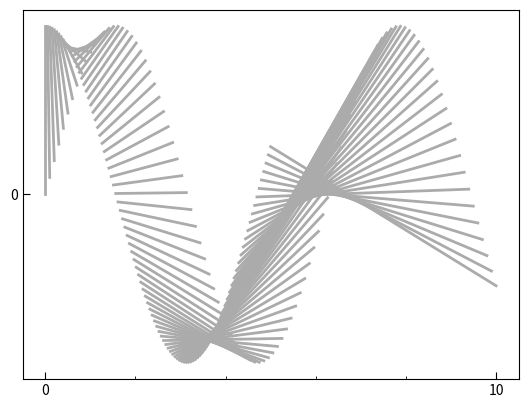

Recreate this plot in Python.
import numpy as np
import matplotlib.pyplot as plt
from matplotlib.ticker import MultipleLocator, FormatStrFormatter
import re

class plot:
    """ This class of functions is designed to plot scientific figures in a uniform format."""
    def __init__(self):
        self.name = plot

    ###############################################################################################################
    # 颜色模块
    # RGB值转换函数
    def RGB(self,r,g,b): return np.array([r,g,b])/255.0  # 将RGB值归一化的函数，只有归一化的RGB值才能被matplotlib读取

    # 此函数可以转换CMYK色值到RGB色值
    def CMYK_to_RGB(self,c, m, y, k, cmyk_scale=100, rgb_scale=255):
        r = rgb_scale * (1.0 - c / float(cmyk_scale)) * (1.0 - k / float(cmyk_scale))
        g = rgb_scale * (1.0 - m / float(cmyk_scale)) * (1.0 - k / float(cmyk_scale))
        b = rgb_scale * (1.0 - y / float(cmyk_scale)) * (1.0 - k / float(cmyk_scale))
        return np.array([r, g, b])/255.0

    # 常用配色
    def Color(self,mode):
        color_dict = {
                      'Black_n_Red': [self.RGB(7,7,7),self.RGB(255,59,59)],
                      'Red_n_Black': [self.RGB(255,59,59),self.RGB(7,7,7)],
                      'Blue_n_Grey': [self.RGB(57, 83, 163),self.RGB(92,92,92)],
                      'Three_contrast_OldFashion': [self.RGB(7, 7, 7), self.RGB(57, 83, 163), self.RGB(255, 59, 59)],
                      'Red_n_Blue': [self.RGB(239,76,77),self.RGB(70,148,203)],
                      'Red_n_Grey': [self.RGB(239,76,77),self.RGB(92,92,92)],
                      'Three_contrast': [self.RGB(7,7,7),self.RGB(57,83,163),self.RGB(239,76,77)],
                      'One_color': [self.RGB(7,7,7)],
                      'Two_color': [self.RGB(254,129,125),self.RGB(129,184,223)],
                      'Three_color': [self.RGB(77,133,189),self.RGB(247,144,61),self.RGB(89,169,90)],
                      'Four_color': [self.RGB(23,23,23),self.RGB(6,223,6),self.RGB(255,28,0),self.RGB(0,37,255)],
                      'Five_color': [self.RGB(1,86,153),self.RGB(250,192,15),self.RGB(243,118,74),
                                     self.RGB(95,198,201),self.RGB(79,89,109)]
                      }
        return color_dict[mode]

    # 莫兰迪色系
    def MorandiColor(self,mode):
        color_dict = {
                      'Black':     self.CMYK_to_RGB(80,72,69,36),
                      'Pinkgrey':  self.CMYK_to_RGB(0,10,10,30),
                      'Grey':      self.CMYK_to_RGB(0,0,0,54),
                      'LightGrey': self.CMYK_to_RGB(0,0,0,33),
                      'Deepgrey':  self.CMYK_to_RGB(0,0,0,73),
                      'Darkgrey':  self.CMYK_to_RGB(0,0,0,83),
                      'Orangered': self.CMYK_to_RGB(0,81,81,30),
                      'Red':       self.CMYK_to_RGB(0,75,75,35),
                      'Wine':      self.CMYK_to_RGB(0,69,51,42),
                      'Green':     self.CMYK_to_RGB(67,50,62,0),
                      'Spring':    self.CMYK_to_RGB(32,22,27,0),
                      'Forrest':   self.CMYK_to_RGB(87,70,82,0),
                      'Blue':      self.CMYK_to_RGB(78,65,44,3),
                      'Lightblue': self.CMYK_to_RGB(30,20,8,8),
                      'Deepblue':  self.CMYK_to_RGB(86,73,46,8),
                      'Paris':     self.CMYK_to_RGB(80,70,48,8),
                      'Five_color': (self.CMYK_to_RGB(0,32,38,38),self.CMYK_to_RGB(0,22,31,25),
                                     self.CMYK_to_RGB(16,28,0,22),self.CMYK_to_RGB(0,26,28,12),
                                     self.CMYK_to_RGB(6,21,0,51)),
                      'Colormap_grey':   (self.CMYK_to_RGB(0,0,0,33),self.CMYK_to_RGB(0,0,0,83)),
                      'Colormap_red':    (self.CMYK_to_RGB(0,10,10,30),self.CMYK_to_RGB(0,81,81,30)),
                      'Colormap_green':  (self.CMYK_to_RGB(32,22,27,0),self.CMYK_to_RGB(87,70,82,0)),
                      'Colormap_blue':   (self.CMYK_to_RGB(30,20,8,8),self.CMYK_to_RGB(80,70,48,8))
                      }

        return color_dict[mode]

    ###############################################################################################################
    # 画图模块
    # 一些用于文章级结果图的matplotlib参数，可以作为matplotlib的全局变量载入
    def GlobalSetting(self,**kwargs):
        # 设置刻度线方向
        plt.rcParams['xtick.direction'] = 'in'  # 将x轴的刻度线方向设置向内
        plt.rcParams['ytick.direction'] = 'in'  # 将y轴的刻度线方向设置向内

        # 确认是否显示刻度线
        bottom_tick = kwargs['bottom_tick'] if 'bottom_tick' in kwargs else True  # 底坐标轴刻度
        top_tick = kwargs['top_tick'] if 'top_tick' in kwargs else False          # 顶坐标轴刻度
        left_tick = kwargs['left_tick'] if 'left_tick' in kwargs else True    # 左坐标轴刻度
        right_tick = kwargs['right_tick'] if 'right_tick' in kwargs else False        # 右坐标轴刻度
        plt.tick_params(bottom=bottom_tick, top=top_tick, left=left_tick, right=right_tick)

        # 设置主次刻度线
        plt.tick_params(which='major', length=5)  # 设置主刻度长度
        plt.tick_params(which='minor', length=2)  # 设置次刻度长度

        if 'figsize' in kwargs:
            plt.figure(figsize=kwargs['figsize'])
        else:
            pass

        # 创建图例对象
        ax = plt.subplot(111)  # 注意有些参数（比如刻度）一般都在ax中设置,不在plot中设置

        # 刻度参数
        x_major_tick = kwargs['x_major_tick'] if 'x_major_tick' in kwargs else 10  # 设置x轴主刻度标签
        y_major_tick = kwargs['y_major_tick'] if 'y_major_tick' in kwargs else 10  # 设置y轴主刻度标签
        x_minor_tick = kwargs['x_minor_tick'] if 'x_minor_tick' in kwargs else x_major_tick / 5.0  # 设置x轴次刻度标签
        y_minor_tick = kwargs['y_minor_tick'] if 'y_minor_tick' in kwargs else y_major_tick / 5.0  # 设置y轴次刻度标签

        # 控制是否关闭坐标轴刻度
        hide_tick = kwargs['hide_tick'] if 'hide_tick' in kwargs else ''  # 控制关闭哪根坐标轴的刻度
        if hide_tick == 'x':
            ax.set_xticks([])  # 设置x轴刻度为空
        elif hide_tick == 'y':
            ax.set_yticks([])  # 设置y轴刻度为空
        elif hide_tick == 'both':
            ax.set_xticks([])  # 设置x轴刻度为空
            ax.set_yticks([])  # 设置y轴刻度为空
        else:
            # 设置主刻度
            x_major_locator = MultipleLocator(x_major_tick)  # 将x主刻度标签设置为x_major_tick的倍数
            y_major_locator = MultipleLocator(y_major_tick)  # 将y主刻度标签设置为y_major_tick的倍数
            ax.xaxis.set_major_locator(x_major_locator)
            ax.yaxis.set_major_locator(y_major_locator)
            # 设置次刻度
            x_minor_locator = MultipleLocator(x_minor_tick)  # 将x主刻度标签设置为x_major_tick/5.0的倍数
            y_minor_locator = MultipleLocator(y_minor_tick)  # 将y主刻度标签设置为y_major_tick/5.0的倍数
            ax.xaxis.set_minor_locator(x_minor_locator)
            ax.yaxis.set_minor_locator(y_minor_locator)
        # 设置刻度文本选项
        # 控制是否隐藏刻度文本的模块
        hide_ticklabel = kwargs['hide_ticklabel'] if 'hide_ticklabel' in kwargs else ''  # 控制隐藏哪根坐标轴的刻度
        if hide_ticklabel == 'x':
            ax.xaxis.set_ticklabels([])  # 设置x轴刻度标签为空
        elif hide_ticklabel == 'y':
            ax.yaxis.set_ticklabels([])  # 设置y轴刻度标签为空
        elif hide_ticklabel == 'both':
            ax.xaxis.set_ticklabels([])  # 设置x轴刻度标签为空
            ax.yaxis.set_ticklabels([])  # 设置y轴刻度标签为空
        else:
            pass

        # 设置全局字体选项
        font_type = kwargs['font_type'] if 'font_type' in kwargs else 'Arial'  # 默认字体为sans-serif
        font_config = {'font.family': font_type}  # font.family设定所有字体为font_type
        plt.rcParams.update(font_config)  # 但是对于希腊字母(e.g. α, β, γ等)跟各种数学符号之类的不适用, Latex语法如Γ会被判断为None
        # plt.rcParams['mathtext.default'] = 'regular'  # 可以通过这个选项修改所有希腊字母以及数学符号为Times New Roman
        return

    # 这个函数可以用于画单根曲线，并确定曲线的形式，如：线型（散点还是连续曲线），线的颜色，线宽等等
    # 如有多根曲线，则可以重复调用此函数来画图
    # 这个函数的输入数据x和y必须是一维数组（也就是说(x,y)是二维数组）
    def Visualize(self,x,y,**kwargs):
        x = np.array(x)  # 将输入的数据转换为数组，以防出错
        y = np.array(y)

        # 接下来是一些曲线参数
        curve = kwargs['curve'] if 'curve' in kwargs else 'curve'  # 图谱类型参数，默认为平滑曲线图
        # 如果是图线为平滑曲线，可以通过以下列两个参数设置样式
        linestyle = kwargs['linestyle'] if 'linestyle' in kwargs else '-'  # 线型参数，默认为实线
        linewidth = kwargs['linewidth'] if 'linewidth' in kwargs else 2.0  # 控制线宽的参数
        # 如果是图线为散点图，则可以通过下列两个参数设置样式
        marker = kwargs['marker'] if 'marker' in kwargs else '.'  # 散点参数，默认为圆点
        markersize = kwargs['markersize'] if 'markersize' in kwargs else 100.0  # 散点大小参数
        color = kwargs['color'] if 'color' in kwargs else 'k'      # 颜色参数，默认为黑色
        alpha = kwargs['alpha'] if 'alpha' in kwargs else 1.0      # 曲线透明度

        # 这个参数在画多曲线图时很有用，可以控制哪根线在顶层哪根在底层
        zorder = kwargs['zorder'] if 'zorder' in kwargs else 1     # zorder越低,图层位置越来靠下；越高越靠表面

        # 通过图例标签控制是否分开单独标注图例
        if 'label' in kwargs:
            if curve == 'scatter':  # 'scatter'字符串可以控制画散点图
                plt.scatter(x, y, marker=marker, s=markersize, color=color, alpha=alpha, label=kwargs['label'],
                            zorder=zorder)
            elif curve == 'spline':  # 'spline'字符串可以控制画点线图
                plt.plot(x, y, linestyle=linestyle, linewidth=linewidth, color=color, alpha=alpha,
                         marker=marker, label=kwargs['label'], zorder=zorder)
            else:
                plt.plot(x, y, linestyle=linestyle, linewidth=linewidth, color=color, alpha=alpha,
                         label=kwargs['label'], zorder=zorder)
        else:
            if curve == 'scatter':  # 'scatter'字符串可以控制画散点图
                plt.scatter(x,y,marker=marker,s=markersize,color=color,alpha=alpha,zorder=zorder)
            elif curve == 'spline':  # 'spline'字符串可以控制画点线图
                plt.plot(x,y,linestyle=linestyle,linewidth=linewidth,color=color,alpha=alpha,marker=marker,zorder=zorder)
            else:
                plt.plot(x,y,linestyle=linestyle,linewidth=linewidth,color=color,alpha=alpha,zorder=zorder)

        return

    # 对于特定Figure的独特参数设置
    def FigureSetting(self,**kwargs):
        # 控制是否生成对数y轴坐标图，应注意：如果启用这个选项，所有的y轴输入都应该取正数
        log_scale = kwargs['log_scale'] if 'log_scale' in kwargs else 0
        if log_scale == 0:
            pass
        else:
            plt.yscale('log')  # y轴以对数形式计数

        # 控制图例（即legend）的模块
        legend = kwargs['legend'] if 'legend' in kwargs else 'False'  # 控制是否要图例
        location = kwargs['location'] if 'location' in kwargs else 'best'  # 若要图例，此参数可以控制图例位置
        labels = kwargs['labels'] if 'labels' in kwargs else None  # 若要图例，此参数可以设置曲线名称
        legend_size = kwargs['legend_size'] if 'legend_size' in kwargs else 16  # 控制图例大小的参数
        if legend == 'True':
            plt.legend(loc=location,labels=labels,fontsize=legend_size,frameon=False)  # 设置图例
        else:
            pass

        # 控制x轴跟y轴坐标轴名称的模块
        label_size = kwargs['label_size'] if 'label_size' in kwargs else 20  # 控制坐标轴名称大小的参数
        if 'xlabel' in kwargs:
            plt.xlabel(kwargs['xlabel'],fontsize=label_size)
        else:
            pass
        if 'ylabel' in kwargs:
            plt.ylabel(kwargs['ylabel'],fontsize=label_size)
        else:
            pass

        # 控制x轴跟y轴作图范围的模块，xlim跟ylim的输入必须是元组、数组或者是列表
        if 'xlim' in kwargs:
            xmin,xmax = kwargs['xlim']
            plt.xlim(xmin, xmax)
        else:
            pass
        if 'ylim' in kwargs:
            ymin,ymax = kwargs['ylim']
            plt.ylim(ymin, ymax)
        else:
            pass

        # 控制x轴跟y轴刻度大小的模块
        tick_size = kwargs['tick_size'] if 'tick_size' in kwargs else 18  # 控制x轴跟y轴刻度大小的参数
        plt.xticks(size=tick_size)
        plt.yticks(size=tick_size)

        # 控制是否隐藏刻度文本的模块
        hide_ticklabel = kwargs['hide_ticklabel'] if 'hide_ticklabel' in kwargs else ''  # 控制隐藏哪根坐标轴的刻度
        if hide_ticklabel == 'x':
            plt.xticks(color='w')  # 通过将字体变为白色（即背景的颜色）也可以起到隐藏刻度文本的作用
        elif hide_ticklabel == 'y':
            plt.yticks(color='w')
        elif hide_ticklabel == 'both':
            plt.xticks(color='w')
            plt.yticks(color='w')
        else:
            pass

        # 控制图标题的模块
        if 'title' in kwargs:
            plt.title(kwargs['title'],size=20)
        else:
            pass

        plt.tight_layout()  # 防止画图时，图像分布失衡，部分文字显示被遮挡的情况

        return

if __name__=='__main__':
    x1 = np.linspace(0,5,100)
    x2 = np.linspace(0,10,100)
    y1 = np.cos(x1)
    y2 = np.sin(x2)


    def cmyk_to_rgb(c, m, y, k, cmyk_scale=100, rgb_scale=255):
        r = rgb_scale * (1.0 - c / float(cmyk_scale)) * (1.0 - k / float(cmyk_scale))
        g = rgb_scale * (1.0 - m / float(cmyk_scale)) * (1.0 - k / float(cmyk_scale))
        b = rgb_scale * (1.0 - y / float(cmyk_scale)) * (1.0 - k / float(cmyk_scale))
        return np.array([r, g, b])/255.0
    print(cmyk_to_rgb(78,65,44,3,100))

    fig = plot()
    #print(np.array([x1]))

    fig.GlobalSetting()  # 引入全局画图参数

    # color = ''
    # color = fig.RGB(142.5195, 173.502, 206.55)
    color = fig.CMYK_to_RGB(0,0,0,33)
    # color = 'brown'

    # 红-'brown', 灰-'grey'

    # 应注意，唯有当x1与x2的长度一样的时候，才能把两者合成一个二维数组
    fig.Visualize(np.array([x1,x2]),np.array([y1,y2]),color=color)